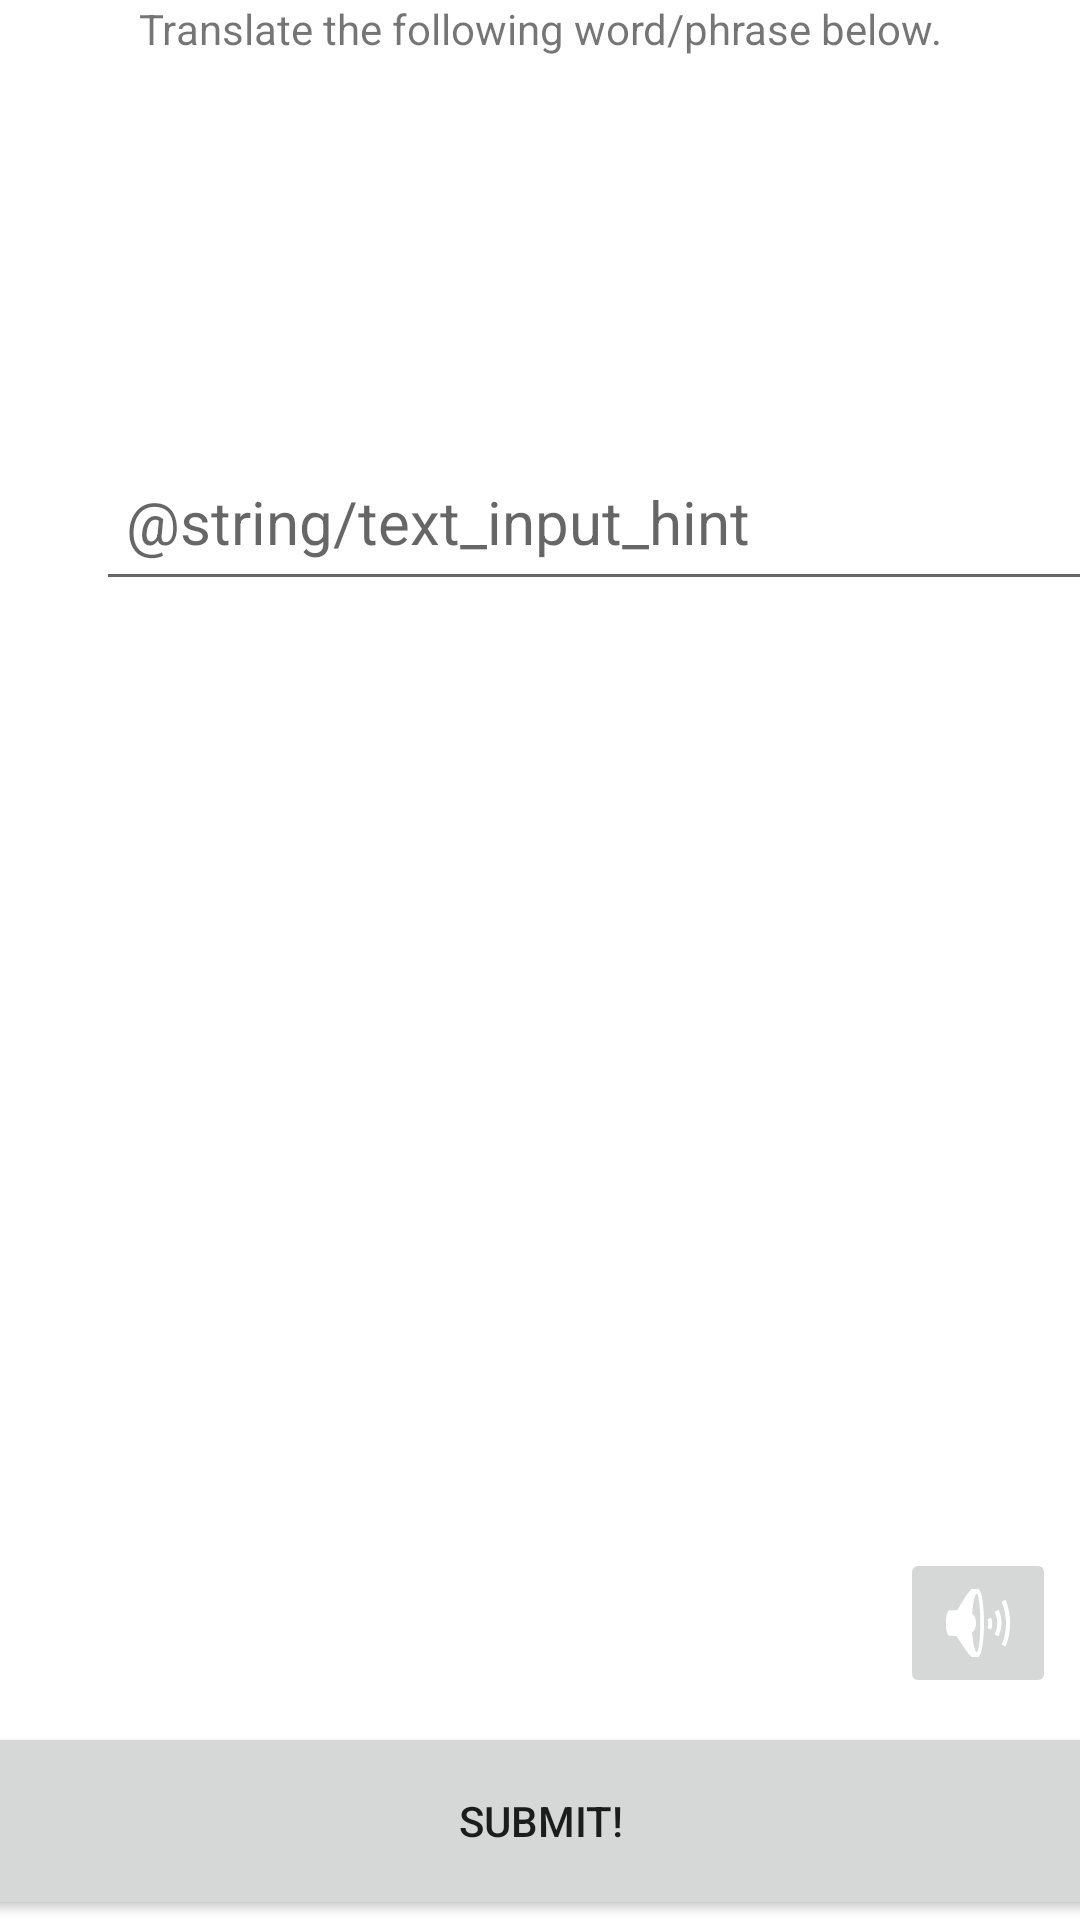

Reconstruct the res/layout file that produces this screen, plus the resources it refers to.
<!-- AndroidManifest.xml: application theme Theme.Learnthaimaimobile -->
<!-- res/layout/fragment_learn.xml -->
<?xml version="1.0" encoding="utf-8"?>
<androidx.constraintlayout.widget.ConstraintLayout xmlns:android="http://schemas.android.com/apk/res/android"
    xmlns:app="http://schemas.android.com/apk/res-auto"
    xmlns:tools="http://schemas.android.com/tools"
    android:layout_width="match_parent"
    android:layout_height="match_parent"
    tools:context=".ui.home.LearnFragment">

    <Button
        android:id="@+id/submitbutton"
        android:layout_width="417dp"
        android:layout_height="66dp"
        android:onClick="buttonClick"
        android:text="@string/button_text"
        app:layout_constraintBottom_toBottomOf="parent"
        app:layout_constraintEnd_toEndOf="parent"
        app:layout_constraintHorizontal_bias="0.5"
        app:layout_constraintStart_toStartOf="parent" />

    <ImageButton
        android:id="@+id/playThaiSound"
        android:layout_width="52dp"
        android:layout_height="50dp"
        android:layout_marginEnd="8dp"
        android:layout_marginBottom="8dp"
        android:onClick="playThaiSound"
        android:src="@android:drawable/ic_lock_silent_mode_off"
        app:layout_constraintBottom_toTopOf="@+id/submitbutton"
        app:layout_constraintEnd_toEndOf="parent" />



    <com.google.android.material.textfield.TextInputEditText
        android:id="@+id/inputTranslationBox"
        android:layout_width="346dp"
        android:layout_height="56dp"
        android:layout_marginStart="32dp"
        android:layout_marginTop="24dp"
        android:layout_marginEnd="32dp"
        android:elevation="1dp"
        android:paddingStart="10dp"
        android:paddingEnd="10dp"
        android:hint="@string/text_input_hint"
        android:textSize="20sp"
        app:layout_constraintEnd_toEndOf="parent"
        app:layout_constraintHorizontal_bias="0.0"
        app:layout_constraintStart_toStartOf="parent"
        app:layout_constraintTop_toBottomOf="@+id/wordToTranslate" />

    <TextView
        android:id="@+id/SubmissionFeedback"
        android:layout_width="wrap_content"
        android:layout_height="wrap_content"
        android:layout_marginTop="16dp"
        app:layout_constraintEnd_toEndOf="parent"
        app:layout_constraintHorizontal_bias="0.501"
        app:layout_constraintStart_toStartOf="parent"
        app:layout_constraintTop_toBottomOf="@+id/inputTranslationBox" />

    <TextView
        android:id="@+id/wordToTranslate"
        android:layout_width="wrap_content"
        android:layout_height="wrap_content"
        android:layout_marginTop="88dp"
        android:contentDescription="phrase or word to translate"
        android:textSize="24sp"
        app:layout_constraintEnd_toEndOf="parent"
        app:layout_constraintHorizontal_bias="0.5"
        app:layout_constraintStart_toStartOf="parent"
        app:layout_constraintTop_toTopOf="parent" />

    <TextView
        android:id="@+id/textView2"
        android:layout_width="wrap_content"
        android:layout_height="wrap_content"
        android:text="Translate the following word/phrase below."
        app:layout_constraintEnd_toEndOf="parent"
        app:layout_constraintHorizontal_bias="0.5"
        app:layout_constraintStart_toStartOf="parent"
        tools:layout_editor_absoluteY="0dp" />
</androidx.constraintlayout.widget.ConstraintLayout>
<!-- resources referenced by this layout -->
<resources>
  <string name="button_text">Submit!</string>
  <style name="Theme.Learnthaimaimobile" parent="Theme.MaterialComponents.DayNight.DarkActionBar">
          
          <item name="colorPrimary">@color/purple_500</item>
          <item name="colorPrimaryVariant">@color/purple_700</item>
          <item name="colorOnPrimary">@color/white</item>
          
          <item name="colorSecondary">@color/teal_200</item>
          <item name="colorSecondaryVariant">@color/teal_700</item>
          <item name="colorOnSecondary">@color/black</item>
          
          <item name="android:statusBarColor">?attr/colorPrimaryVariant</item>
          
      </style>
  <color name="purple_500">#FF6200EE</color>
  <color name="purple_700">#FF3700B3</color>
  <color name="white">#FFFFFFFF</color>
  <color name="teal_200">#FF03DAC5</color>
  <color name="teal_700">#FF018786</color>
  <color name="black">#FF000000</color>
</resources>
